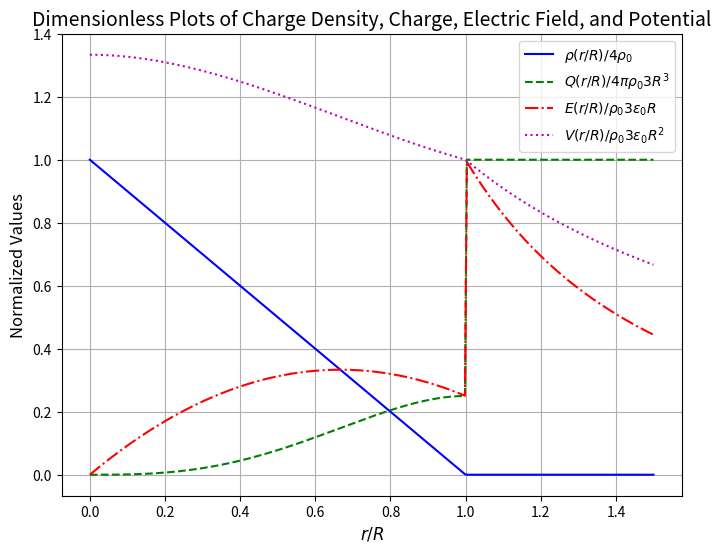

Reproduce this figure in Python.
import numpy as np
import matplotlib.pyplot as plt

# Define the range for r/R (from 0 to 1.5)
r_R = np.linspace(0, 1.5, 300)

# Define the normalized quantities
rho_norm = np.where(r_R <= 1, (4 - 4 * r_R) / 4, 0)  # ρ(r) / (4ρ0)
Q_norm = np.where(r_R <= 1, (4/3 * r_R**3 - r_R**4) / (4/3), 1)  # Q(r) / (4πρ03R3)
E_norm = np.where(r_R <= 1, (4/3 * r_R - r_R**2) / (4/3), 1/r_R**2)  # E(r) / (ρ03ε0R)
V_norm = np.where(r_R <= 1, (1 - (2/3) * (r_R**2 - 1) + (1/3) * (r_R**3 - 1)), 1/r_R)  # V(r) / (ρ03ε0R2)

# Plot all the functions
plt.figure(figsize=(8, 6))

plt.plot(r_R, rho_norm, label=r"$\rho(r/R) / 4\rho_0$", linestyle='-', color='b')
plt.plot(r_R, Q_norm, label=r"$Q(r/R) / 4\pi\rho_0 3R^3$", linestyle='--', color='g')
plt.plot(r_R, E_norm, label=r"$E(r/R) / \rho_0 3\epsilon_0 R$", linestyle='-.', color='r')
plt.plot(r_R, V_norm, label=r"$V(r/R) / \rho_0 3\epsilon_0 R^2$", linestyle=':', color='m')

# Labels and Legend
plt.xlabel(r"$r/R$", fontsize=12)
plt.ylabel("Normalized Values", fontsize=12)
plt.title("Dimensionless Plots of Charge Density, Charge, Electric Field, and Potential", fontsize=14)
plt.legend()
plt.grid(True)

# Show plot
plt.show()
